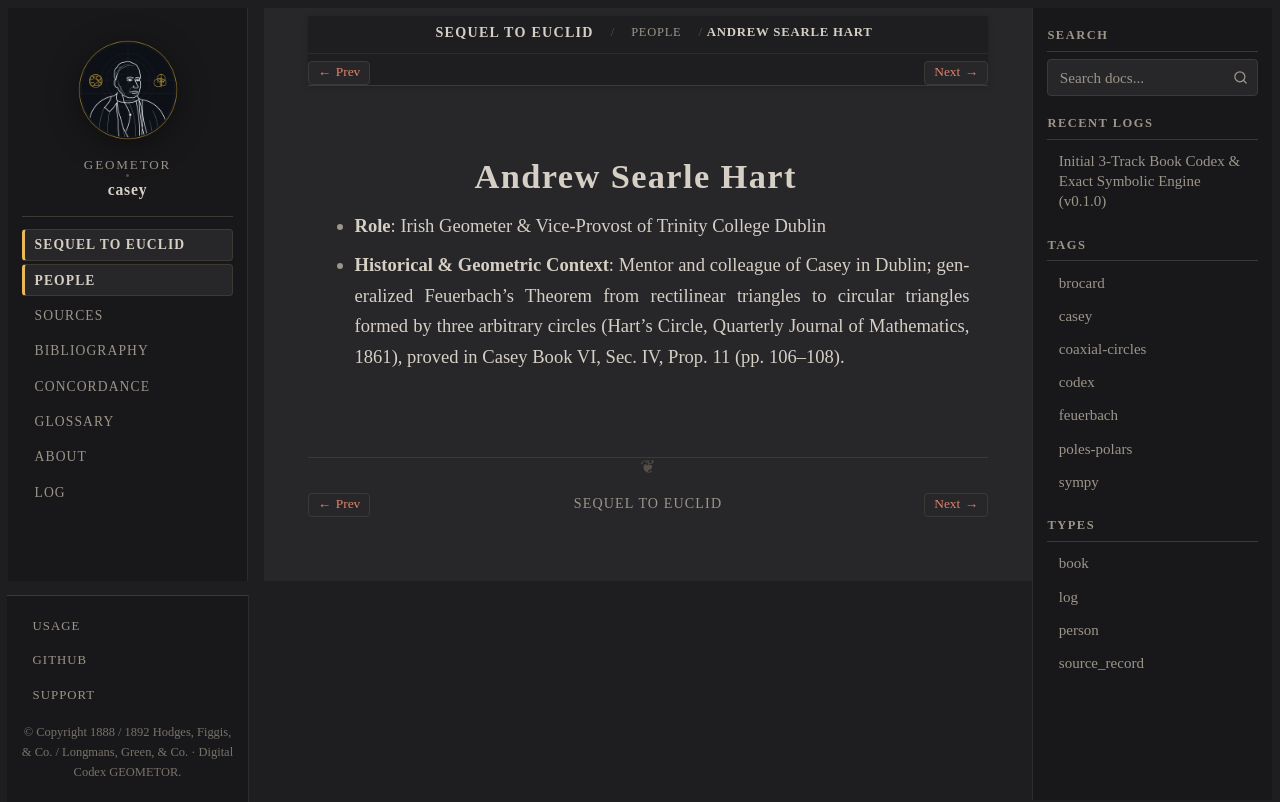

repository: geometor/casey · page: sequel_to_euclid/people/hart.html · generator: sphinx

:type: person
:layout: book
:death_year: 1890
:death_label: 1890
:lifespan: 1811–1890
:excerpt: * Role: Irish Geometer & Vice-Provost of Trinity College Dublin

.. _person-hart:

Andrew Searle Hart
==================

* **Role**: Irish Geometer & Vice-Provost of Trinity College Dublin
* **Historical & Geometric Context**: Mentor and colleague of Casey in Dublin; generalized Feuerbach's Theorem from rectilinear triangles to circular triangles formed by three arbitrary circles (Hart's Circle, Quarterly Journal of Mathematics, 1861), proved in Casey Book VI, Sec. IV, Prop. 11 (pp. 106–108).
